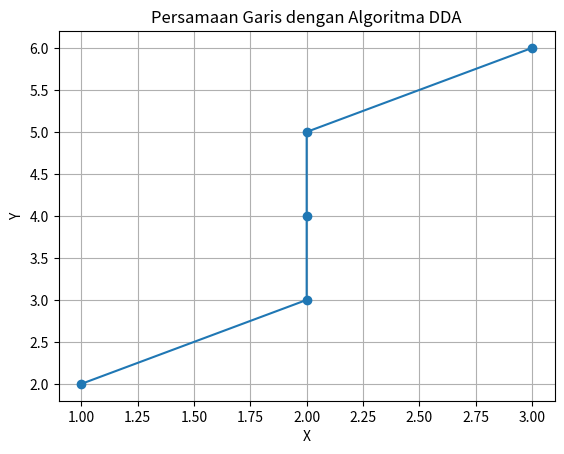

Reproduce this figure in Python.
import matplotlib.pyplot as plt

def dda(x1, y1, x2, y2):
    # Hitung delta perubahan
    dx = x2 - x1
    dy = y2 - y1
    
    # Tentukan jumlah langkah yang lebih besar, apakah perubahan di x atau di y
    steps = abs(dx) if abs(dx) > abs(dy) else abs(dy)
    
    # Kemudian Hitung increment pada tiap langkah
    x_inc = dx / steps
    y_inc = dy / steps
    
    # Lalu buat list untuk menyimpan titik-titik garis
    x_values = [x1]
    y_values = [y1]
    
    # Inisialisasi titik awal
    x = x1
    y = y1
    
    # Iterasi untuk membuat titik-titik garis
    for _ in range(int(steps)):
        x += x_inc
        y += y_inc
        x_values.append(round(x))
        y_values.append(round(y))
    
    return x_values, y_values

# Titik awal dan akhir garis
x1, y1 = 1, 2
x2, y2 = 3, 6

# Selanjutnya dapatkan titik-titik garis menggunakan algoritma DDA
x_vals, y_vals = dda(x1, y1, x2, y2)

# Plot hasil garis
plt.plot(x_vals, y_vals, marker='o')
plt.title('Persamaan Garis dengan Algoritma DDA')
plt.xlabel("X")
plt.ylabel("Y")
plt.grid(True)
plt.show()
